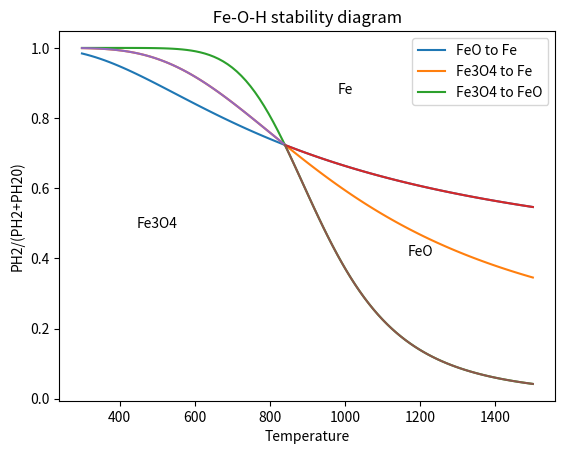

Write the Python code that produced this figure.
import numpy as np
import matplotlib
import matplotlib.pyplot as plt

T = np.linspace(300,1500,100)

deltag0_1 = -259600 + 62.55*T  # for reaction of Fe and O2 to give FeO
deltag0_2 = -1091000 + 312.8*T  # for reaction of Fe and O2 to give Fe304
deltag0_3 = -247300 + 55.9*T  # for reaction of H2 and O2 to give H2O

# for reaction of FeO and H2 to give Fe and H2O
# deltag0_a = deltag0_1 + deltag0_3
deltag0_a = 12300 - 6.65*T
# x1 = 1/(1+(exp(-deltag0_a/(R*T))))
x1 = 1/(1+np.exp(0.8 - (1479.43/T)))
plt.plot(T,x1)

# for reaction of Fe3O4 and H2 to give Fe and H2O
# deltag0_b = deltag0_2 + 4*deltag0_3
deltag0_b = 101800 - 89.2*T
# x2 = 1/(1+((exp(-deltag0_b/(R*T)))/4))
x2 = 1/(1+np.exp(2.68 - (3061.1/T)))
plt.plot(T,x2)

# for reaction of Fe3O4 and H2 to give FeO and H2O
# deltag0_c = deltag0_b - 3*deltag0_a
deltag0_c = 64900 - 69.25*T
# x3 = 1/(1+(exp(-deltag0_c/(R*T))))
x3 = 1/(1+np.exp(8.33 - (7806.11/T)))
plt.plot(T,x3)

plt.xlabel("Temperature")
plt.ylabel("PH2/(PH2+PH20)")
plt.legend(('FeO to Fe','Fe3O4 to Fe','Fe3O4 to FeO'))
plt.title(" Fe-O-H stability diagram ")
plt.show()

T_invariant = (64900 - 12300)/(69.25 - 6.65) # from deltag0_c - deltag0_a = 0 that is △G = 0 for reaction Fe3O4 + Fe = 4FeO
print('Invarient temperature is',T_invariant)


T2 = np.linspace(T_invariant,1500,100)
plt.plot(T2, 1/(1+np.exp(0.8-(1479.43/T2))))

T1 = np.linspace(300,T_invariant,100)
plt.plot(T1, 1/(1+np.exp(2.68-(3061.1/T1))))

T2 = np.linspace(T_invariant,1500,100)
plt.plot(T2, 1/(1+np.exp(8.33-(7806.11/T2))))

plt.text(500, 0.5, 'Fe3O4', horizontalalignment='center', verticalalignment='center')
plt.text(1000, 0.9, 'Fe', horizontalalignment='center', verticalalignment='top')
plt.text(1200, 0.4, 'FeO', horizontalalignment='center', verticalalignment='bottom')
plt.xlabel("Temperature")
plt.ylabel("PH2/(PH2+PH20)")
plt.legend(('FeO to Fe','Fe3O4 to Fe','Fe3O4 to FeO'))
plt.title(" Fe-O-H stability diagram ")
plt.show()